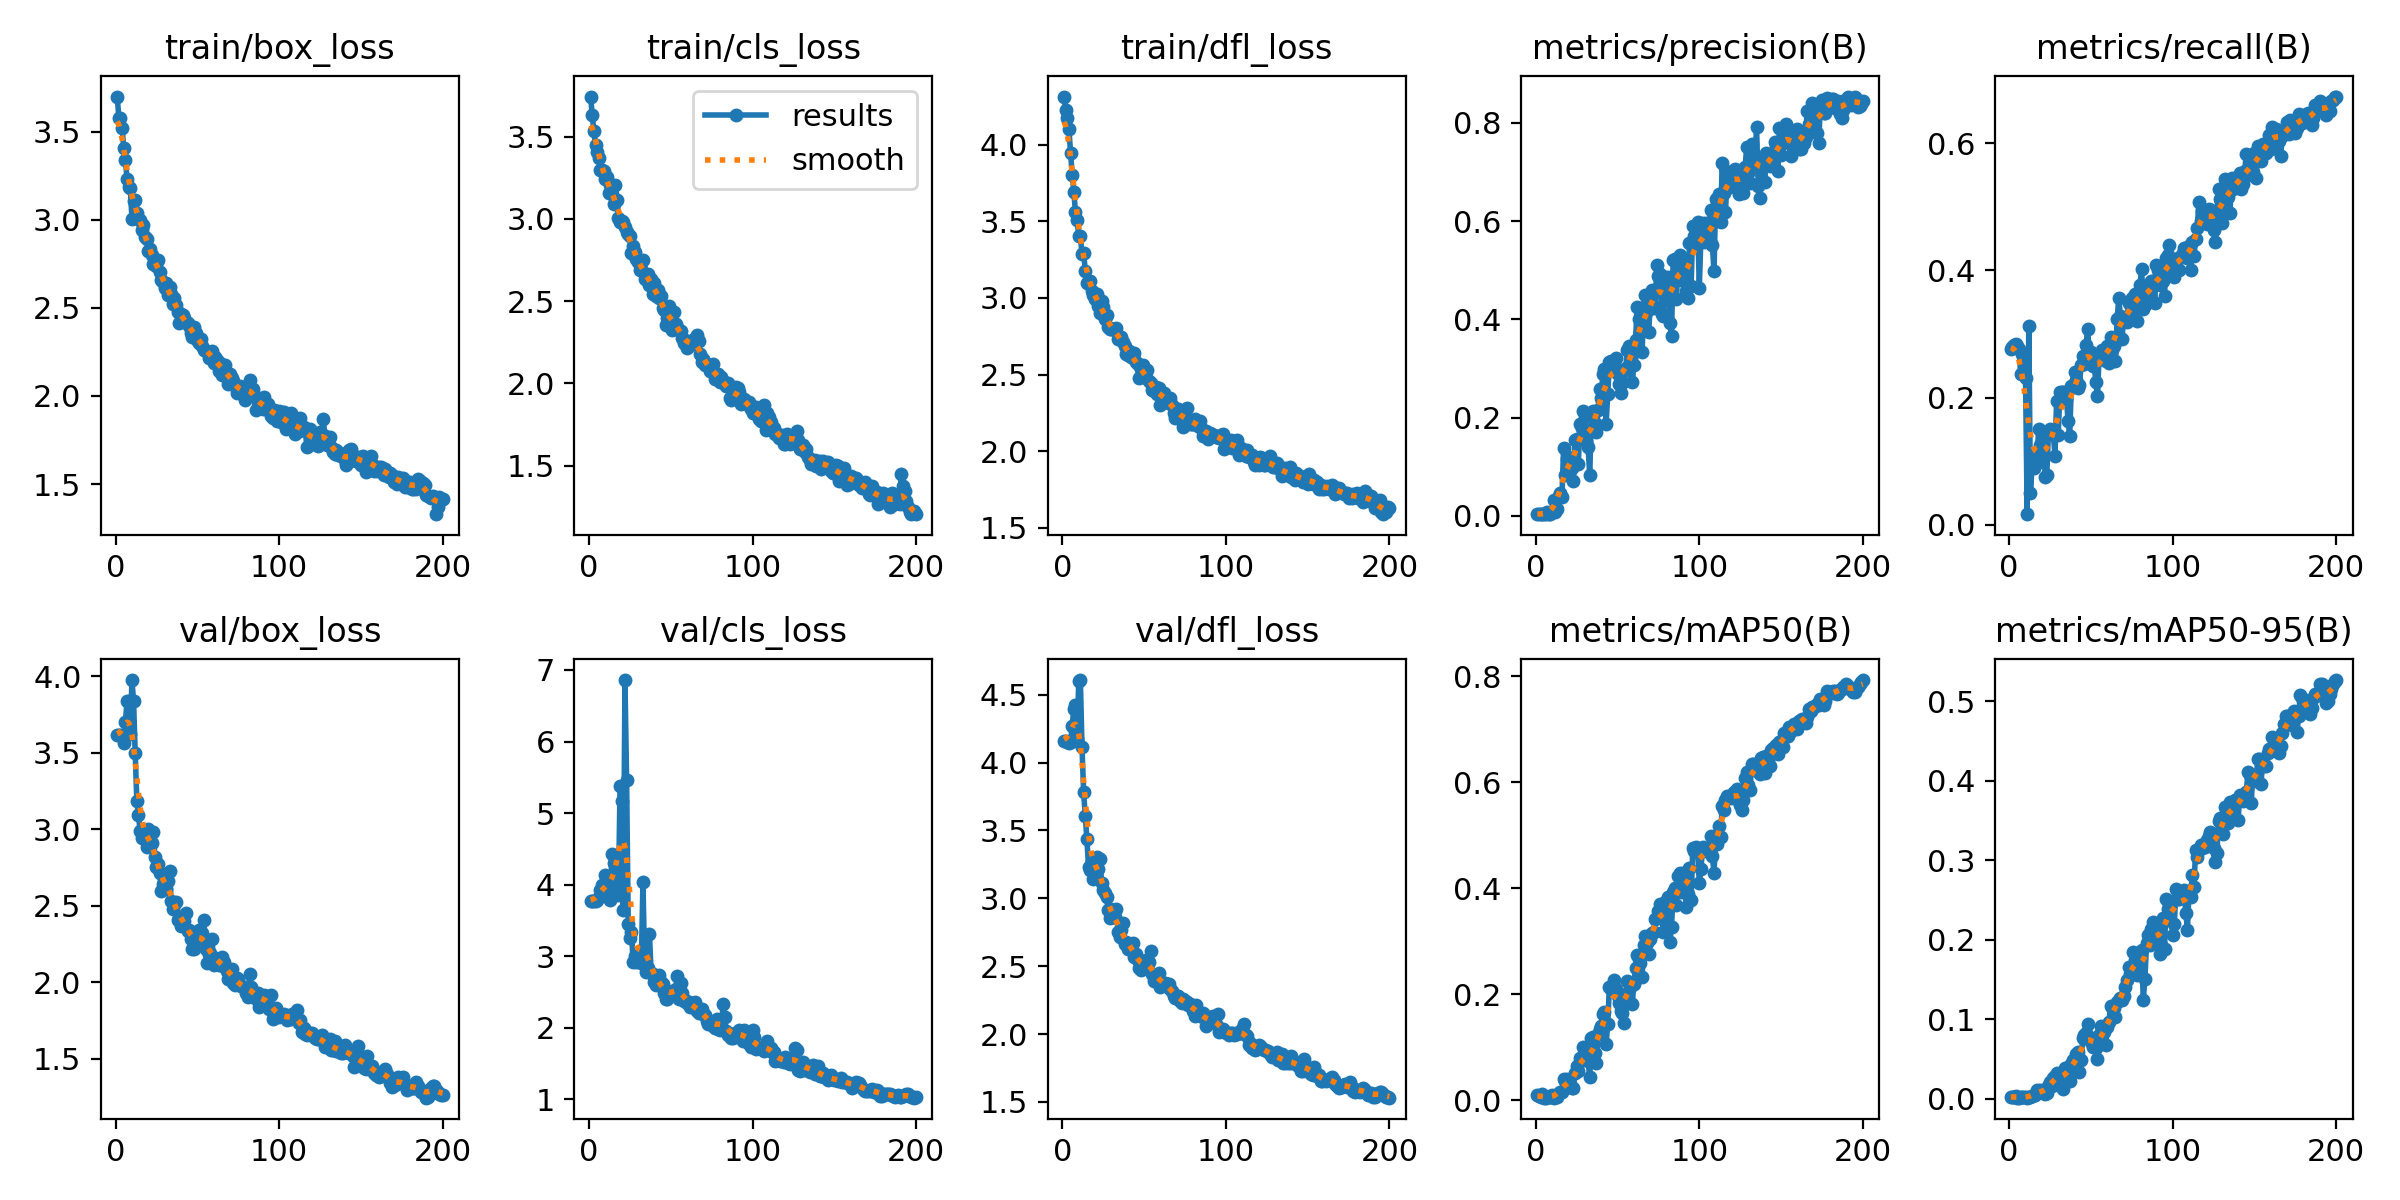

Data behind this chart, as committed beside it:
epoch, time, train/box_loss, train/cls_loss, train/dfl_loss, metrics/precision(B), metrics/recall(B), metrics/mAP50(B), metrics/mAP50-95(B), val/box_loss, val/cls_loss, val/dfl_loss, lr/pg0, lr/pg1, lr/pg2
1, 49.62, 3.698, 3.744, 4.314, 0.00367, 0.2771, 0.0093, 0.00282, 3.615, 3.778, 4.158, 0.00018, 0.00018, 0.00018
2, 97.7, 3.579, 3.632, 4.228, 0.00371, 0.2789, 0.00806, 0.00248, 3.614, 3.776, 4.156, 0.0003781, 0.0003781, 0.0003781
3, 154, 3.579, 3.532, 4.175, 0.00374, 0.2826, 0.00629, 0.00215, 3.615, 3.771, 4.154, 0.0005743, 0.0005743, 0.0005743
4, 213.3, 3.522, 3.45, 4.103, 0.00374, 0.2844, 0.01103, 0.0031, 3.606, 3.773, 4.147, 0.0007684, 0.0007684, 0.0007684
5, 273.9, 3.406, 3.409, 3.947, 0.00362, 0.2807, 0.00513, 0.00173, 3.563, 3.779, 4.152, 0.0009606, 0.0009606, 0.0009606
6, 325.1, 3.339, 3.369, 3.805, 0.00353, 0.2771, 0.005, 0.00174, 3.704, 3.829, 4.269, 0.001151, 0.001151, 0.001151
7, 375.1, 3.233, 3.299, 3.694, 0.00755, 0.2367, 0.00663, 0.0023, 3.837, 3.928, 4.395, 0.001339, 0.001339, 0.001339
8, 423.3, 3.186, 3.296, 3.559, 0.00353, 0.2679, 0.00564, 0.00182, 3.841, 3.993, 4.421, 0.001525, 0.001525, 0.001525
9, 469.5, 3.181, 3.289, 3.506, 0.00373, 0.2642, 0.00552, 0.00179, 3.62, 3.978, 4.173, 0.00171, 0.00171, 0.00171
10, 514.9, 3.007, 3.241, 3.402, 0.00837, 0.2312, 0.00964, 0.00277, 3.975, 4.136, 4.601, 0.001892, 0.001892, 0.001892
11, 560.1, 3.106, 3.257, 3.403, 0.03327, 0.01651, 0.00513, 0.00157, 3.837, 3.908, 4.607, 0.001901, 0.001901, 0.001901
12, 605.6, 3.112, 3.156, 3.286, 0.00738, 0.3119, 0.00631, 0.0024, 3.495, 3.827, 4.112, 0.001891, 0.001891, 0.001891
13, 650.9, 3.035, 3.21, 3.294, 0.01507, 0.04954, 0.00699, 0.00235, 3.187, 3.78, 3.78, 0.001881, 0.001881, 0.001881
14, 704.4, 3.007, 3.15, 3.178, 0.04019, 0.09358, 0.01329, 0.00391, 3.091, 4.422, 3.61, 0.001871, 0.001871, 0.001871
15, 750.9, 3.001, 3.09, 3.099, 0.0459, 0.08991, 0.0162, 0.00489, 2.985, 4.295, 3.434, 0.001861, 0.001861, 0.001861
16, 798.1, 2.941, 3.208, 3.112, 0.03857, 0.1064, 0.01586, 0.00468, 2.94, 3.868, 3.23, 0.001852, 0.001852, 0.001852
17, 845, 2.973, 3.115, 3.111, 0.1379, 0.09725, 0.04035, 0.01092, 2.947, 3.944, 3.21, 0.001842, 0.001842, 0.001842
18, 891.6, 2.9, 3.008, 3.047, 0.08329, 0.1505, 0.03596, 0.00953, 2.949, 3.86, 3.274, 0.001832, 0.001832, 0.001832
19, 937.9, 2.893, 2.979, 3.017, 0.1168, 0.1248, 0.04067, 0.01141, 2.881, 5.38, 3.141, 0.001822, 0.001822, 0.001822
20, 984, 2.821, 2.988, 2.992, 0.1198, 0.1046, 0.03238, 0.00886, 3, 5.173, 3.28, 0.001812, 0.001812, 0.001812
21, 1030, 2.832, 2.981, 3.028, 0.09369, 0.1394, 0.02866, 0.00862, 2.98, 3.643, 3.304, 0.001802, 0.001802, 0.001802
22, 1077, 2.797, 2.951, 2.945, 0.09689, 0.07523, 0.02273, 0.00613, 2.91, 6.859, 3.215, 0.001792, 0.001792, 0.001792
23, 1123, 2.748, 2.923, 2.899, 0.07164, 0.0789, 0.02359, 0.00697, 2.983, 5.469, 3.286, 0.001782, 0.001782, 0.001782
24, 1169, 2.773, 2.911, 2.983, 0.1546, 0.1431, 0.0524, 0.01563, 2.821, 3.451, 3.113, 0.001772, 0.001772, 0.001772
25, 1215, 2.74, 2.898, 2.94, 0.1572, 0.1505, 0.06405, 0.0208, 2.755, 3.254, 3.062, 0.001762, 0.001762, 0.001762
26, 1261, 2.769, 2.795, 2.861, 0.105, 0.1418, 0.05469, 0.01617, 2.773, 3.343, 3.04, 0.001752, 0.001752, 0.001752
27, 1307, 2.704, 2.834, 2.889, 0.1864, 0.1431, 0.07985, 0.02686, 2.716, 2.914, 3.011, 0.001743, 0.001743, 0.001743
28, 1353, 2.657, 2.799, 2.811, 0.1793, 0.1083, 0.0818, 0.02885, 2.594, 2.997, 2.915, 0.001733, 0.001733, 0.001733
29, 1398, 2.649, 2.757, 2.799, 0.2128, 0.1945, 0.1006, 0.03247, 2.64, 2.92, 2.858, 0.001723, 0.001723, 0.001723
30, 1444, 2.615, 2.741, 2.797, 0.2039, 0.1413, 0.08033, 0.02857, 2.647, 2.981, 2.924, 0.001713, 0.001713, 0.001713
31, 1490, 2.643, 2.689, 2.8, 0.1531, 0.2092, 0.07853, 0.02913, 2.611, 2.965, 2.865, 0.001703, 0.001703, 0.001703
32, 1535, 2.573, 2.695, 2.788, 0.1404, 0.2092, 0.07331, 0.02545, 2.662, 2.898, 2.862, 0.001693, 0.001693, 0.001693
33, 1581, 2.619, 2.751, 2.803, 0.08236, 0.2092, 0.0439, 0.01295, 2.723, 4.04, 2.919, 0.001683, 0.001683, 0.001683
34, 1627, 2.577, 2.635, 2.73, 0.209, 0.1963, 0.1178, 0.03839, 2.531, 2.933, 2.75, 0.001673, 0.001673, 0.001673
35, 1673, 2.522, 2.653, 2.736, 0.2138, 0.1982, 0.12, 0.03887, 2.476, 2.775, 2.719, 0.001663, 0.001663, 0.001663
36, 1720, 2.556, 2.665, 2.744, 0.1897, 0.1637, 0.08862, 0.02962, 2.511, 2.84, 2.768, 0.001654, 0.001654, 0.001654
37, 1767, 2.514, 2.6, 2.715, 0.1716, 0.1394, 0.07, 0.02259, 2.521, 3.306, 2.817, 0.001644, 0.001644, 0.001644
38, 1813, 2.478, 2.635, 2.685, 0.2146, 0.2183, 0.1253, 0.04375, 2.404, 2.759, 2.663, 0.001634, 0.001634, 0.001634
39, 1860, 2.417, 2.546, 2.633, 0.2576, 0.2183, 0.1337, 0.04873, 2.421, 2.747, 2.681, 0.001624, 0.001624, 0.001624
40, 1907, 2.463, 2.61, 2.631, 0.2389, 0.2404, 0.1403, 0.04707, 2.37, 2.636, 2.628, 0.001614, 0.001614, 0.001614
41, 1953, 2.461, 2.533, 2.654, 0.2891, 0.2275, 0.1629, 0.05589, 2.412, 2.598, 2.666, 0.001604, 0.001604, 0.001604
42, 1999, 2.442, 2.57, 2.617, 0.2984, 0.2147, 0.1673, 0.05851, 2.397, 2.614, 2.644, 0.001594, 0.001594, 0.001594
43, 2046, 2.42, 2.521, 2.623, 0.1875, 0.2202, 0.1062, 0.03431, 2.45, 2.742, 2.672, 0.001584, 0.001584, 0.001584
44, 2093, 2.412, 2.53, 2.642, 0.2472, 0.2518, 0.1445, 0.04836, 2.333, 2.634, 2.569, 0.001574, 0.001574, 0.001574
45, 2139, 2.398, 2.459, 2.583, 0.3125, 0.2661, 0.2137, 0.07705, 2.343, 2.613, 2.587, 0.001564, 0.001564, 0.001564
46, 2186, 2.356, 2.444, 2.566, 0.3142, 0.2532, 0.21, 0.08067, 2.282, 2.482, 2.548, 0.001554, 0.001554, 0.001554
47, 2233, 2.337, 2.358, 2.479, 0.2988, 0.2826, 0.2111, 0.08335, 2.216, 2.4, 2.485, 0.001545, 0.001545, 0.001545
48, 2280, 2.39, 2.399, 2.535, 0.3102, 0.3083, 0.2268, 0.09375, 2.217, 2.403, 2.473, 0.001535, 0.001535, 0.001535
49, 2326, 2.358, 2.473, 2.566, 0.3219, 0.2639, 0.2105, 0.07828, 2.278, 2.476, 2.516, 0.001525, 0.001525, 0.001525
50, 2373, 2.319, 2.386, 2.506, 0.2889, 0.2716, 0.1962, 0.07208, 2.28, 2.475, 2.491, 0.001515, 0.001515, 0.001515
51, 2419, 2.303, 2.323, 2.477, 0.2676, 0.2495, 0.1833, 0.0657, 2.343, 2.51, 2.547, 0.001505, 0.001505, 0.001505
52, 2466, 2.322, 2.436, 2.529, 0.2495, 0.2514, 0.1687, 0.06614, 2.316, 2.484, 2.531, 0.001495, 0.001495, 0.001495
53, 2512, 2.282, 2.363, 2.455, 0.2705, 0.2238, 0.1646, 0.06417, 2.318, 2.537, 2.531, 0.001485, 0.001485, 0.001485
54, 2559, 2.262, 2.339, 2.442, 0.2956, 0.2018, 0.1456, 0.04992, 2.407, 2.722, 2.608, 0.001475, 0.001475, 0.001475
55, 2605, 2.258, 2.326, 2.398, 0.3001, 0.2667, 0.2014, 0.07981, 2.219, 2.4, 2.444, 0.001465, 0.001465, 0.001465
56, 2652, 2.255, 2.317, 2.39, 0.3385, 0.2679, 0.2245, 0.09134, 2.125, 2.63, 2.39, 0.001455, 0.001455, 0.001455
57, 2698, 2.214, 2.279, 2.42, 0.3463, 0.275, 0.2233, 0.08779, 2.186, 2.481, 2.412, 0.001446, 0.001446, 0.001446
58, 2744, 2.244, 2.246, 2.375, 0.3187, 0.2734, 0.2156, 0.08364, 2.192, 2.378, 2.408, 0.001436, 0.001436, 0.001436
59, 2791, 2.255, 2.267, 2.411, 0.2725, 0.2569, 0.1823, 0.06818, 2.282, 2.39, 2.451, 0.001426, 0.001426, 0.001426
60, 2837, 2.186, 2.217, 2.302, 0.3061, 0.2807, 0.2202, 0.09, 2.109, 2.341, 2.35, 0.001416, 0.001416, 0.001416
... 140 more rows
